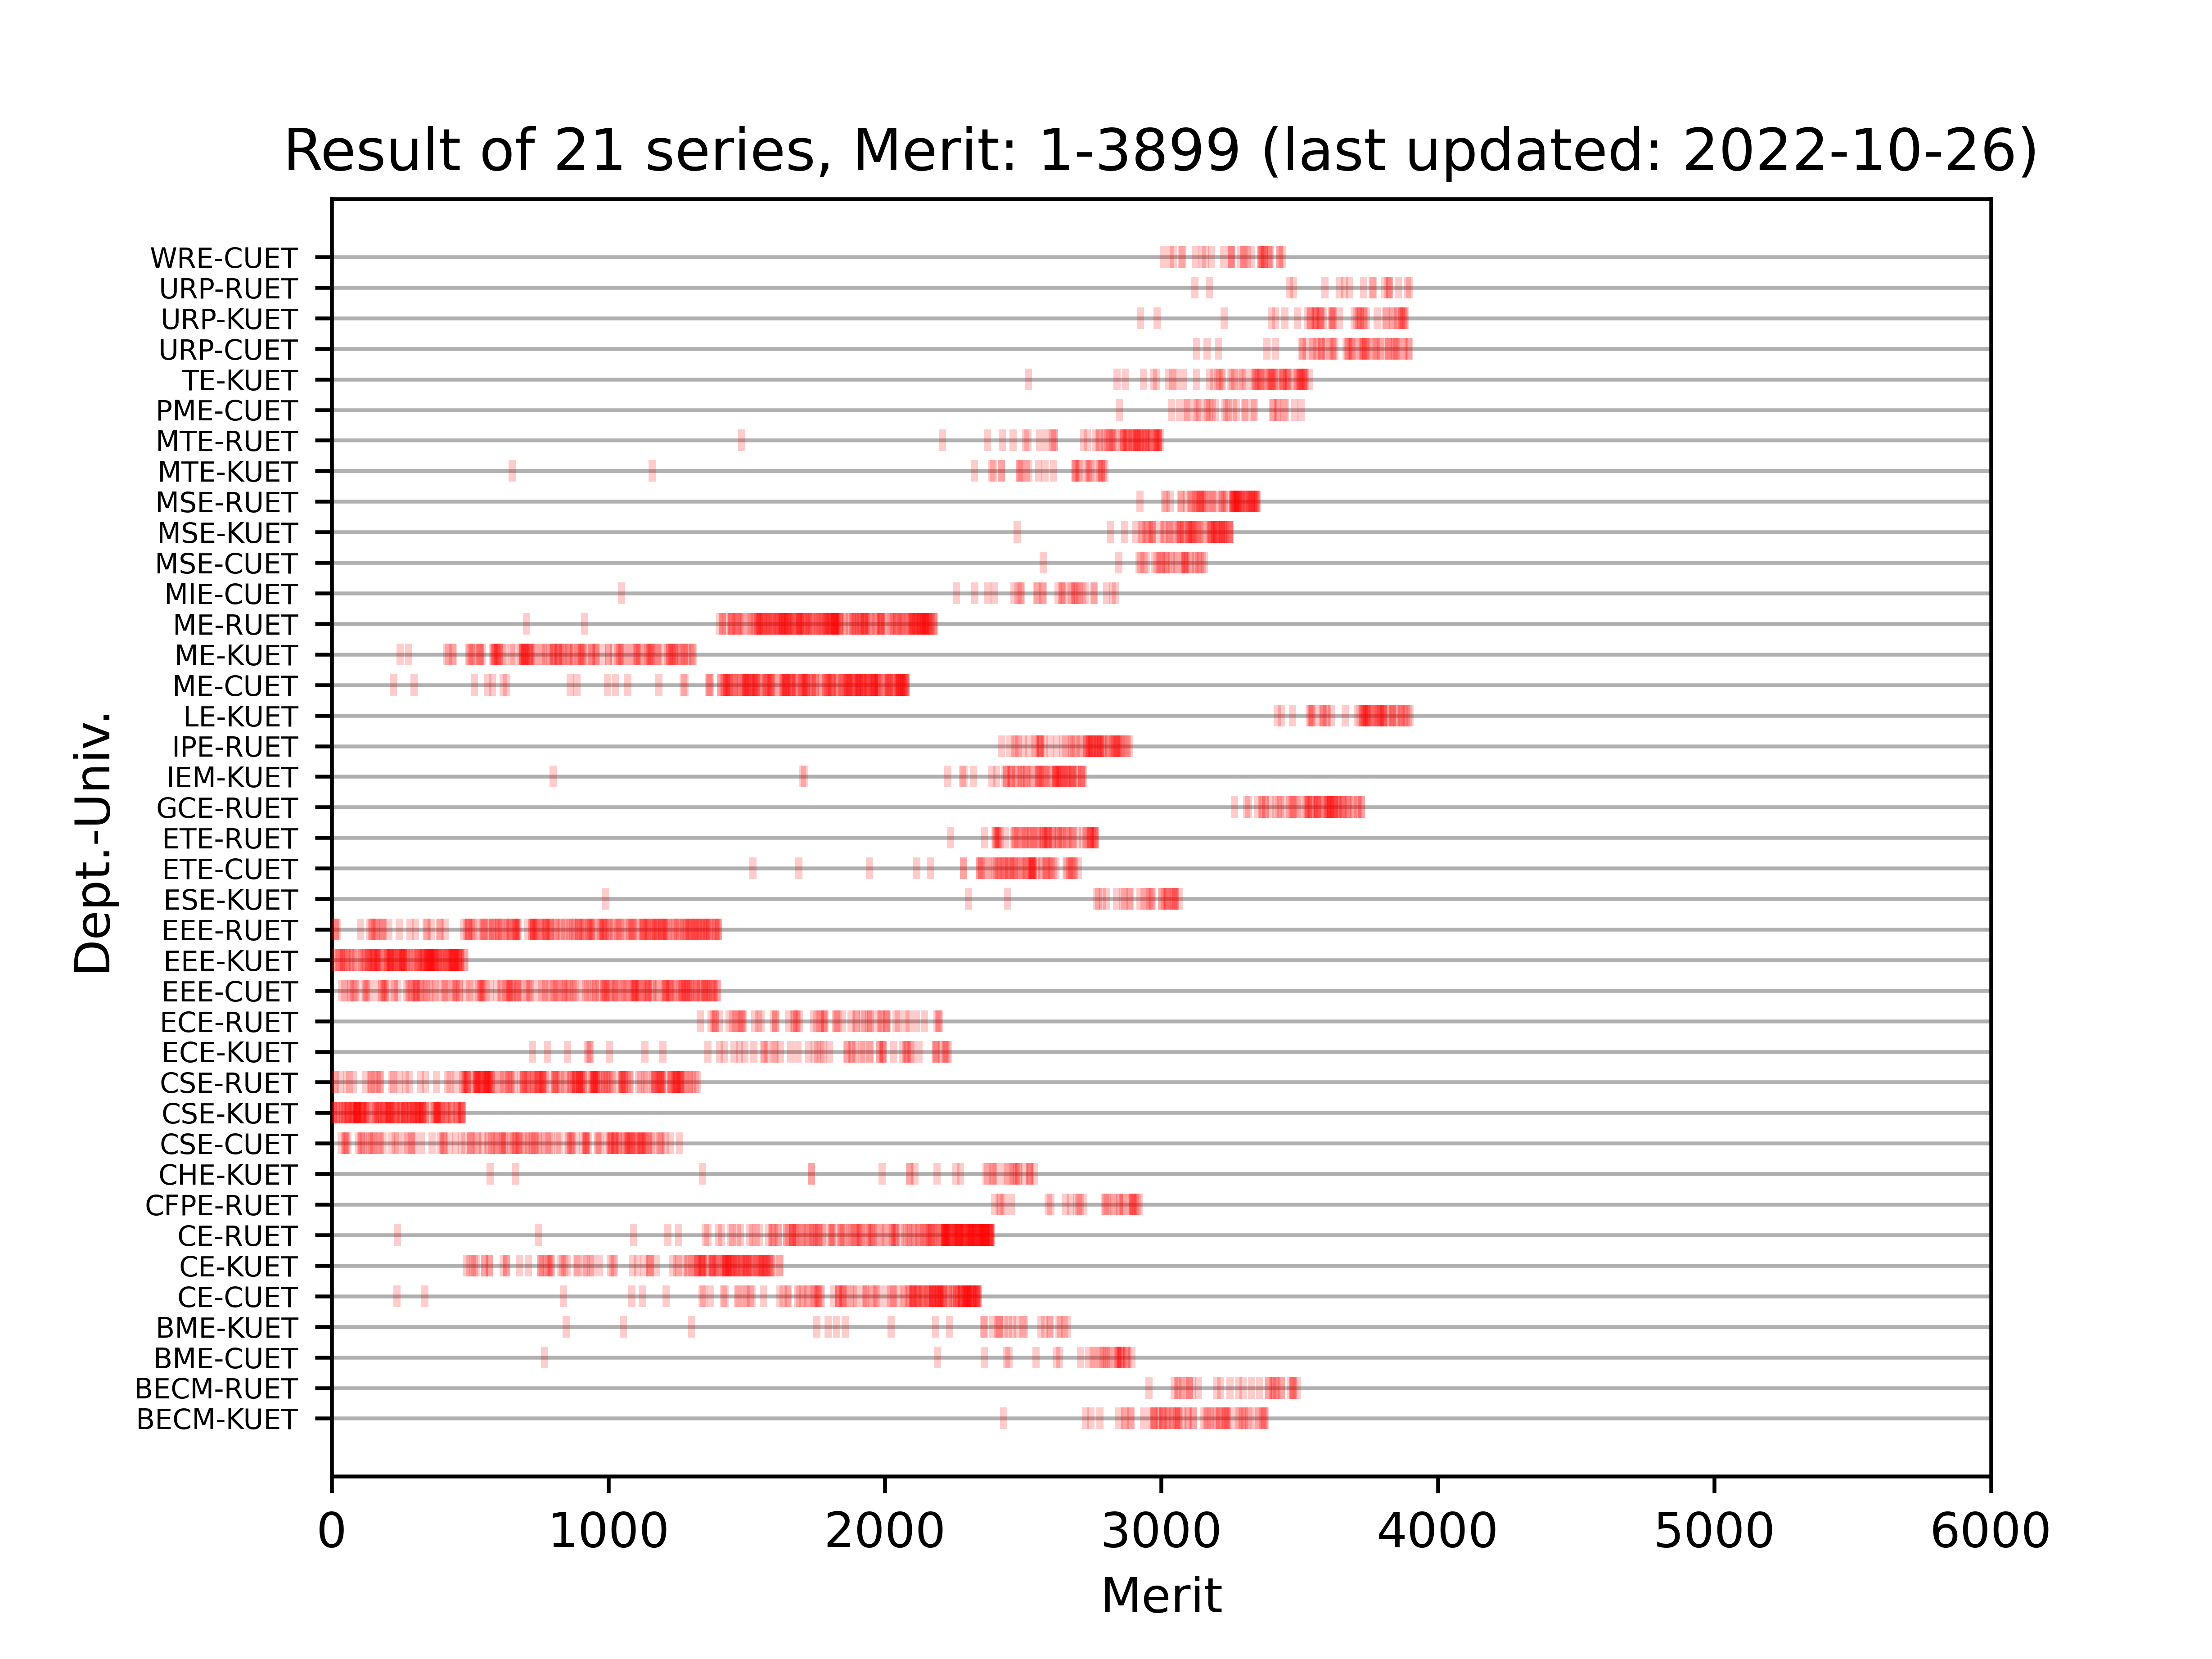

The data file committed next to this chart (first rows):
Merit, Dept.-Univ.
1, CSE-KUET
4, CSE-KUET
5, CSE-KUET
6, EEE-KUET
8, CSE-RUET
9, EEE-KUET
12, CSE-RUET
13, EEE-RUET
14, EEE-RUET
16, CSE-KUET
18, CSE-KUET
21, EEE-RUET
25, EEE-KUET
27, CSE-KUET
28, CSE-KUET
29, EEE-KUET
32, CSE-RUET
33, EEE-KUET
34, CSE-CUET
35, EEE-CUET
36, EEE-KUET
39, CSE-KUET
40, CSE-KUET
43, EEE-KUET
44, EEE-KUET
45, EEE-CUET
46, CSE-CUET
47, CSE-KUET
48, CSE-KUET
50, CSE-CUET
51, EEE-KUET
53, CSE-CUET
54, CSE-RUET
55, CSE-KUET
56, EEE-KUET
57, CSE-KUET
58, CSE-CUET
60, CSE-KUET
61, CSE-KUET
62, EEE-CUET
64, CSE-RUET
66, EEE-KUET
68, EEE-CUET
71, CSE-KUET
72, EEE-KUET
73, CSE-KUET
75, CSE-KUET
76, EEE-KUET
77, CSE-KUET
78, CSE-RUET
79, EEE-CUET
82, CSE-KUET
84, EEE-CUET
86, EEE-KUET
87, CSE-KUET
88, EEE-CUET
89, CSE-KUET
90, CSE-KUET
91, CSE-KUET
92, CSE-KUET
... 2,971 more rows
